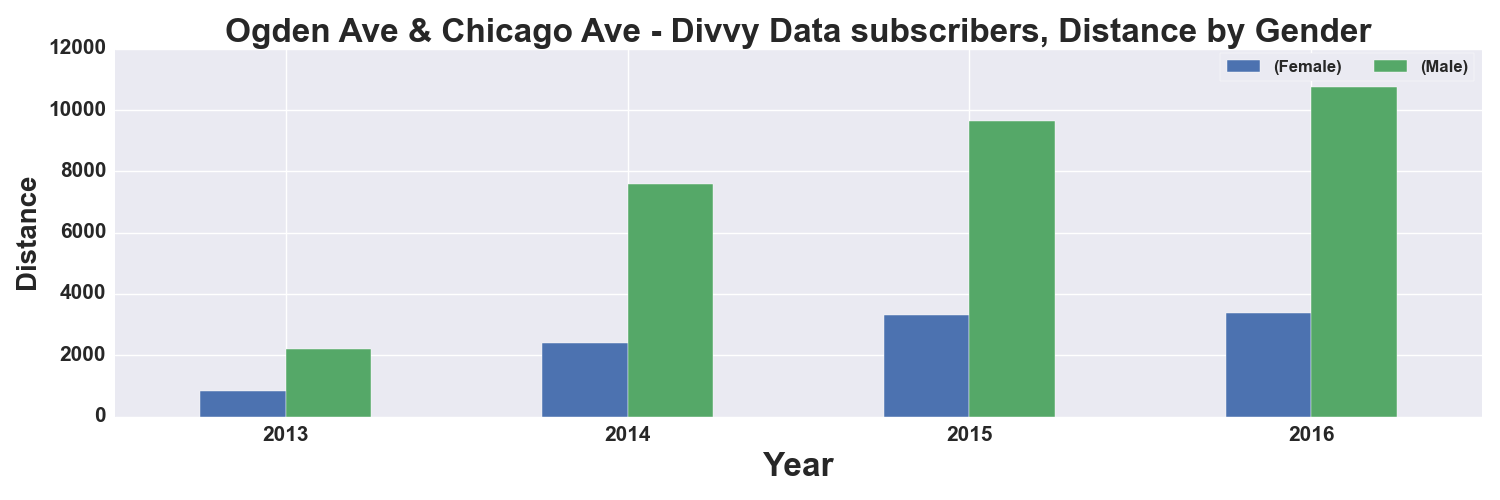

Values plotted in this chart, from the file beside it:
, START TIME YEAR, DISTANCE_Miles, DISTANCE_Miles
GENDER, , Female, Male
0, 2013, 819.0, 2218
1, 2014, 2414, 7588
2, 2015, 3299, 9641
3, 2016, 3367, 10749
